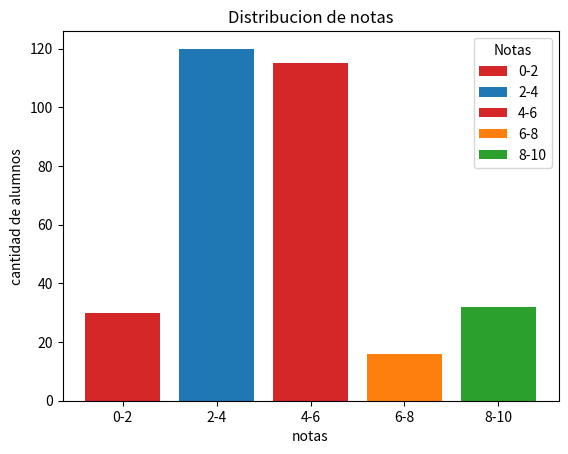

Reproduce this figure in Python.
import matplotlib.pyplot as plt
import random



fig, ax = plt.subplots()

notes = ["0-2", "2-4", "4-6", "6-8", "8-10"]
counts = [random.randint(0, 120) for _ in range(5)]
print(counts)

bar_labels = ["0-2", "2-4", "4-6", "6-8", "8-10"]
bar_colors = ['tab:red', 'tab:blue', 'tab:red', 'tab:orange', 'tab:green']

bars=ax.bar(notes, counts, label=bar_labels, color=bar_colors)

ax.set_ylabel('cantidad de alumnos')
ax.set_xlabel("notas")
ax.set_title('Distribucion de notas')


ax.legend(bars,bar_labels, title='Notas')

plt.show()